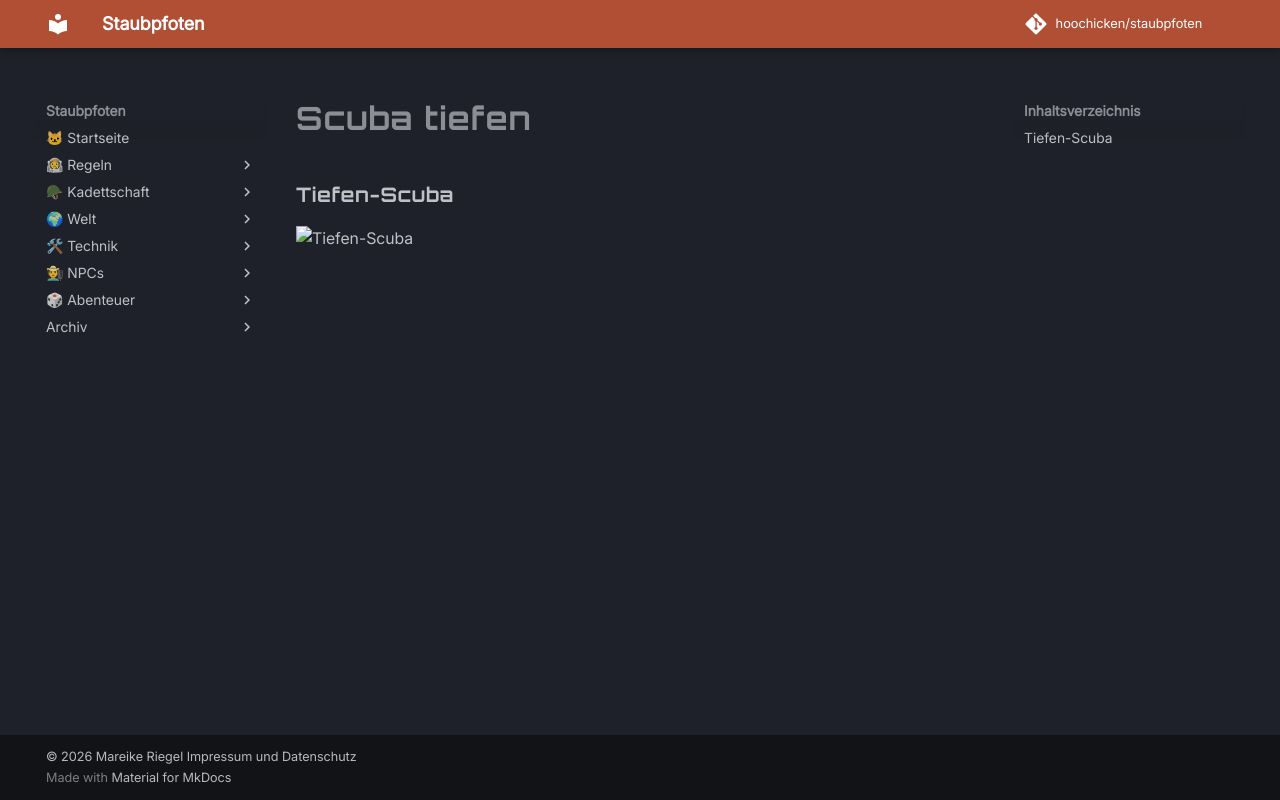

repository: hoochicken/staubpfoten · page: kadettschaft/ausruestung/anzuege/scuba-tiefen/index.html · generator: mkdocs

### Tiefen-Scuba

![Tiefen-Scuba](_images/taucheranzug.png)
